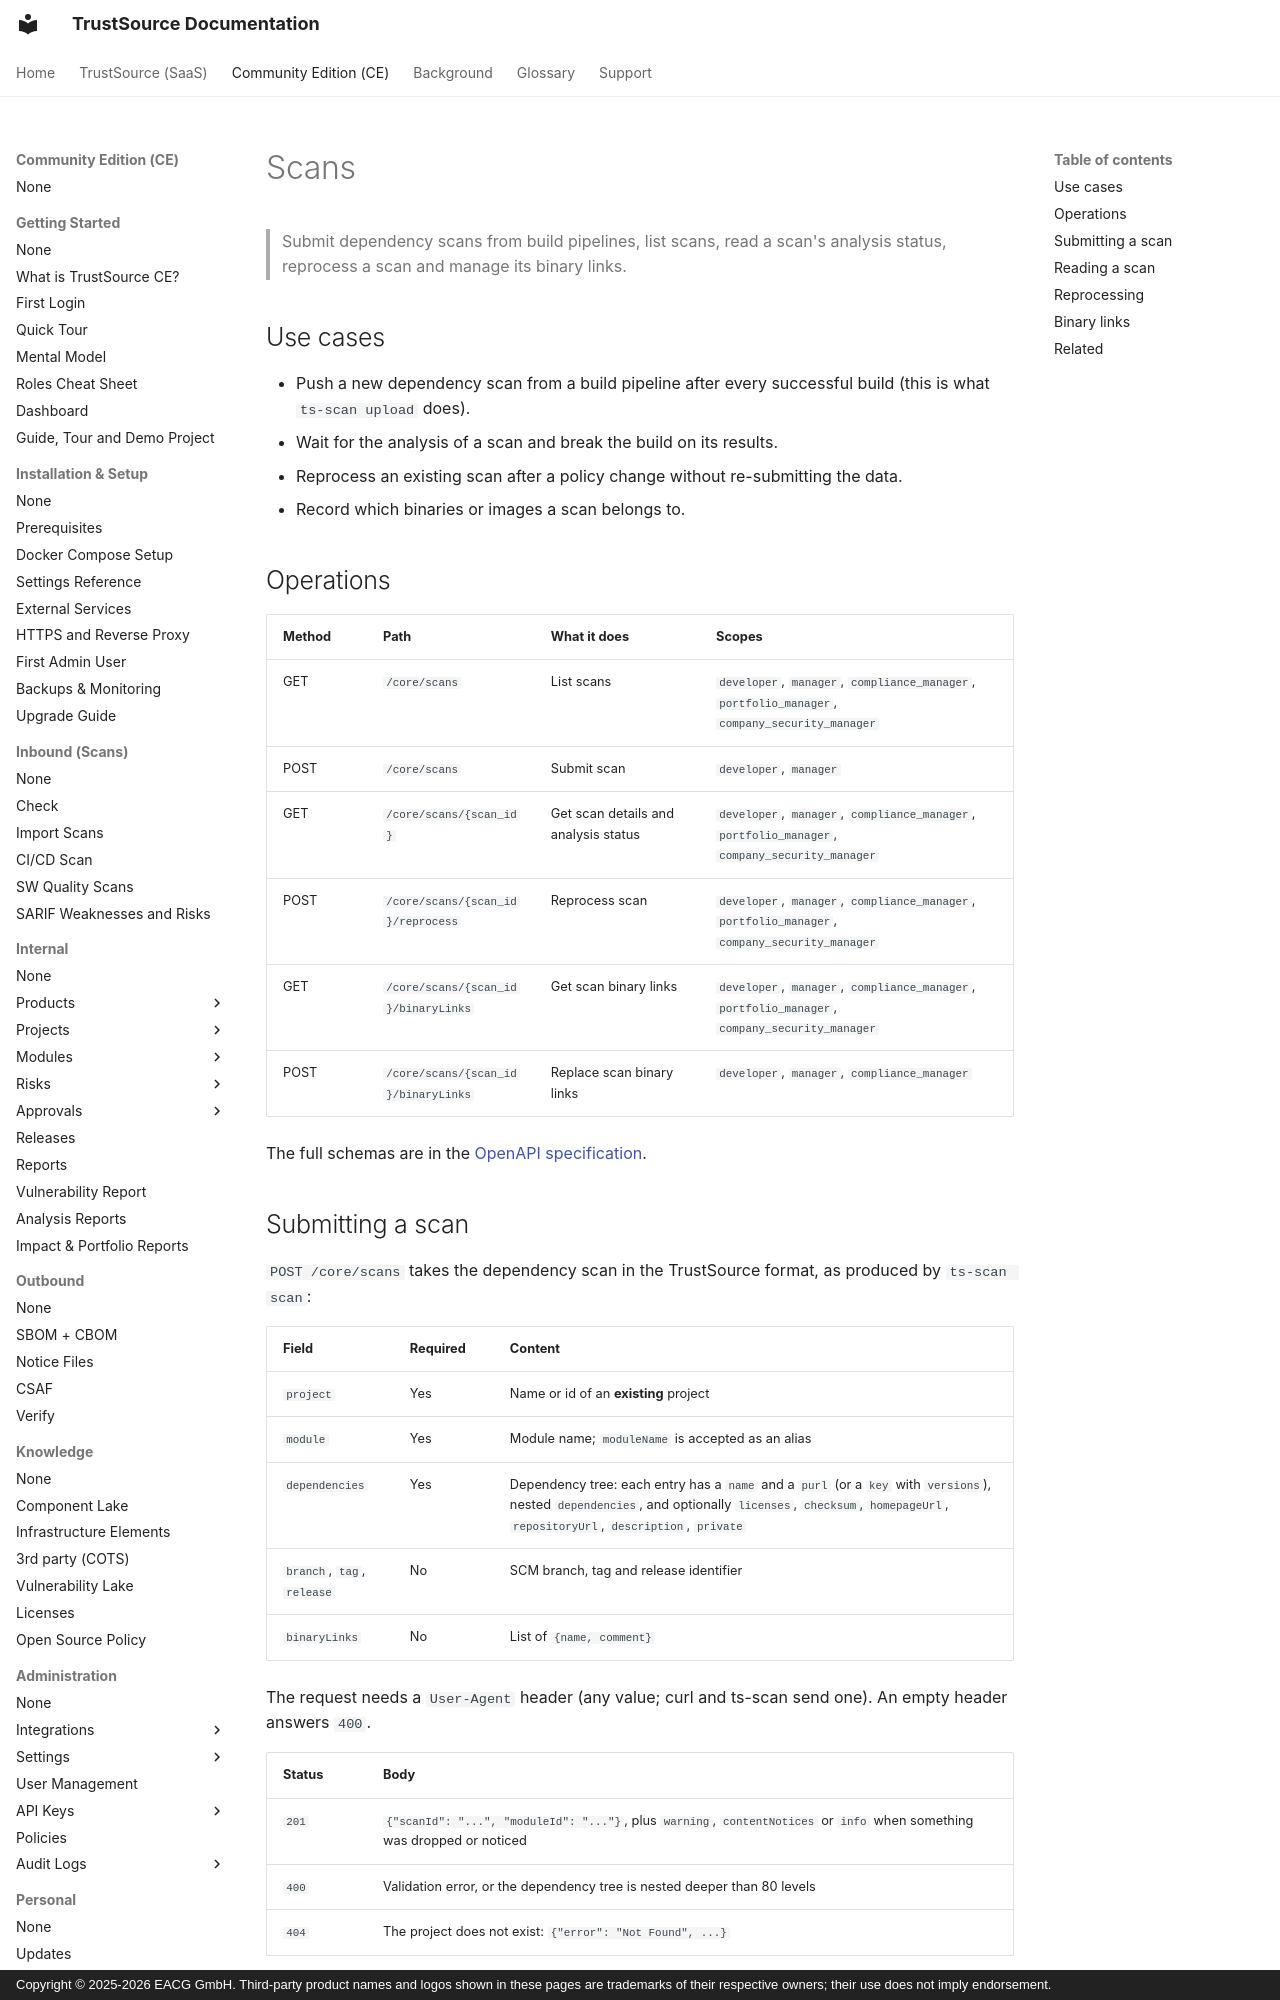

repository: TrustSource/ts-docs · page: ce/09-rest-api/endpoints/scans/index.html · generator: mkdocs · copyright: Copyright © 2025-2026 EACG GmbH. Third-party product names and logos shown in these pages are trademarks of their respective owners; their use does not imply endorsement.

# Scans

> Submit dependency scans from build pipelines, list scans, read a scan's analysis status, reprocess a scan and manage its binary links.

## Use cases

- Push a new dependency scan from a build pipeline after every successful build (this is what `ts-scan upload` does).
- Wait for the analysis of a scan and break the build on its results.
- Reprocess an existing scan after a policy change without re-submitting the data.
- Record which binaries or images a scan belongs to.

## Operations

| Method | Path | What it does | Scopes |
|---|---|---|---|
| GET | `/core/scans` | List scans | `developer`, `manager`, `compliance_manager`, `portfolio_manager`, `company_security_manager` |
| POST | `/core/scans` | Submit scan | `developer`, `manager` |
| GET | `/core/scans/{scan_id}` | Get scan details and analysis status | `developer`, `manager`, `compliance_manager`, `portfolio_manager`, `company_security_manager` |
| POST | `/core/scans/{scan_id}/reprocess` | Reprocess scan | `developer`, `manager`, `compliance_manager`, `portfolio_manager`, `company_security_manager` |
| GET | `/core/scans/{scan_id}/binaryLinks` | Get scan binary links | `developer`, `manager`, `compliance_manager`, `portfolio_manager`, `company_security_manager` |
| POST | `/core/scans/{scan_id}/binaryLinks` | Replace scan binary links | `developer`, `manager`, `compliance_manager` |

The full schemas are in the [OpenAPI specification](index.md#the-specification).
